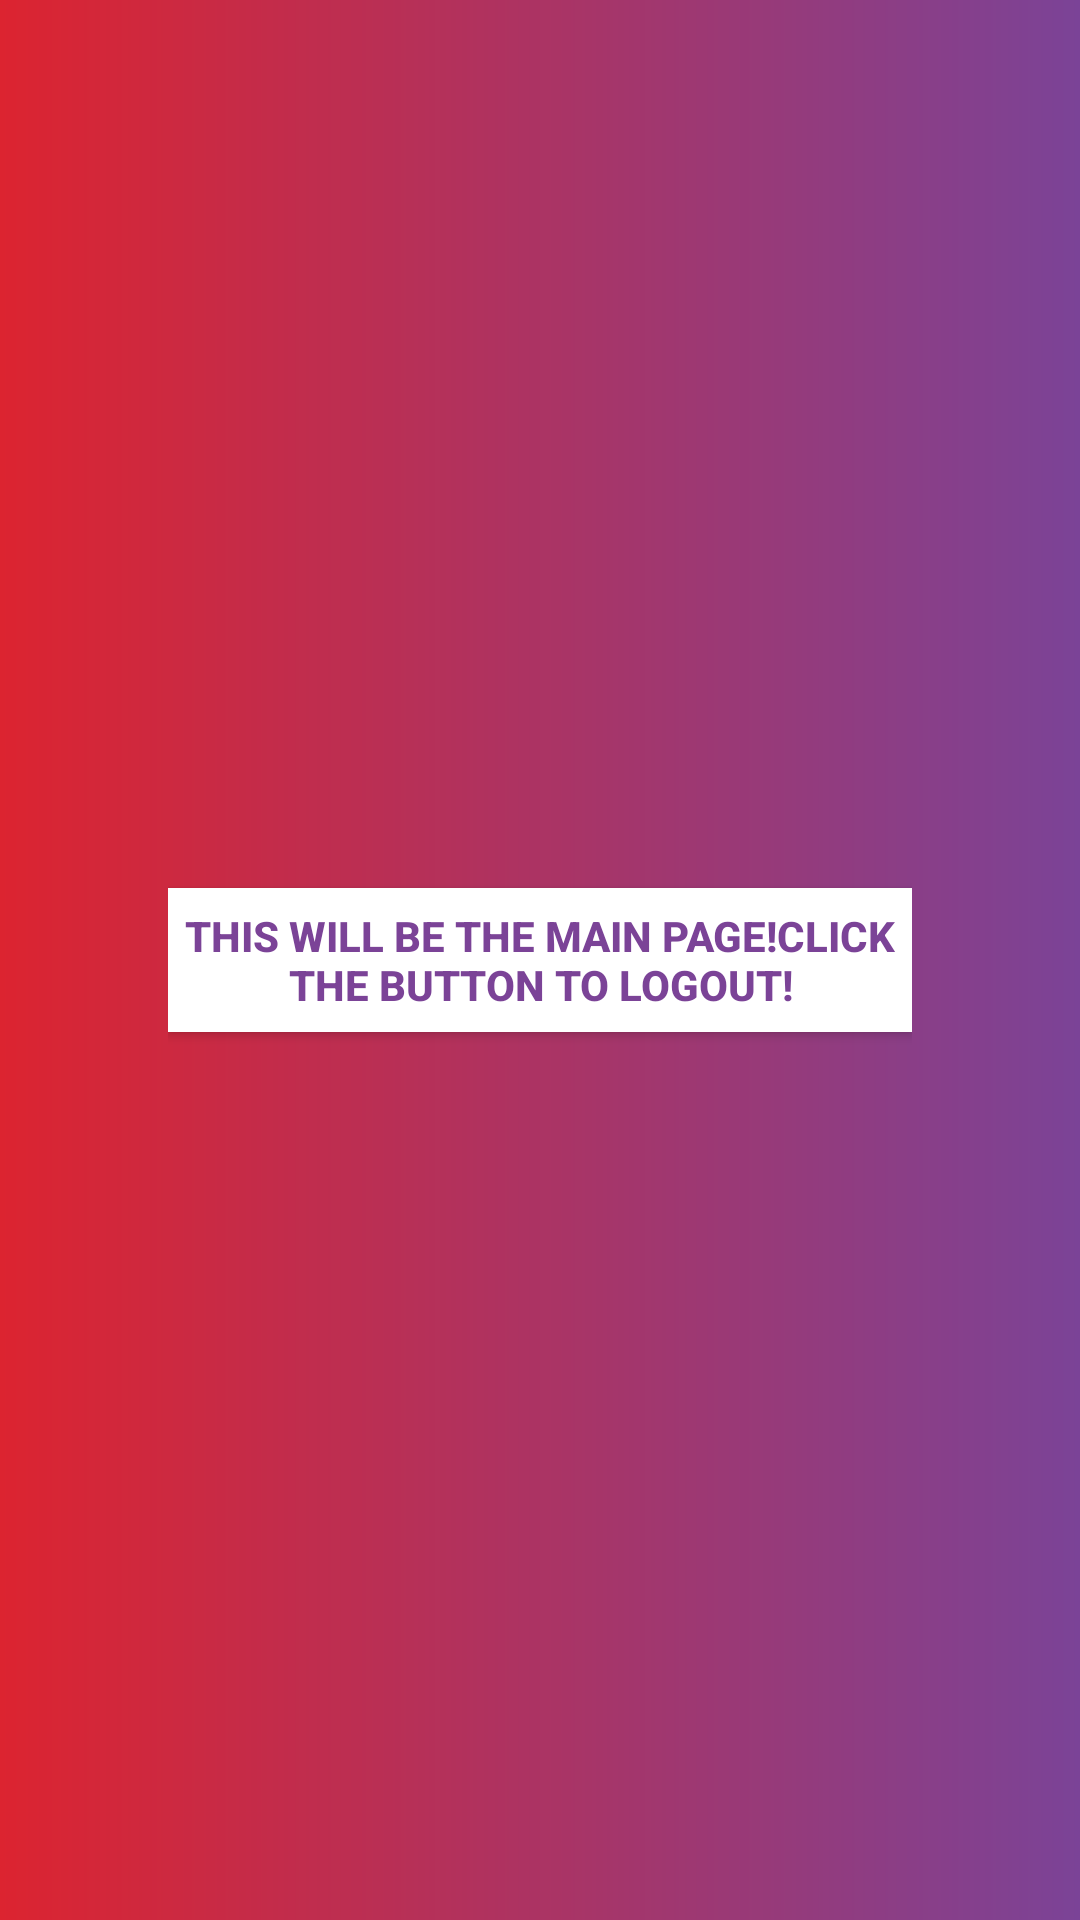

Layout XML and referenced resources for this Android screen:
<!-- AndroidManifest.xml: application theme Theme.Equi_SPLIT_try1 -->
<!-- res/layout/activity_mainidea.xml -->
<?xml version="1.0" encoding="utf-8"?>
<LinearLayout xmlns:android="http://schemas.android.com/apk/res/android"

    xmlns:tools="http://schemas.android.com/tools"
    android:layout_width="match_parent"
    android:layout_height="match_parent"
    android:padding="56dp"
    android:background="@drawable/login_bg"
    android:orientation="vertical"
    android:gravity="center"

    >
    <Button
        android:id="@+id/btnLogOut"
        android:layout_width="wrap_content"
        android:layout_height="wrap_content"
        android:background="@drawable/sigin_in_button"
        android:text="This will be the main page!Click the button to logout!"
        android:textColor="#7b4397"
        android:textStyle="bold"
        />
</LinearLayout>
<!-- resources referenced by this layout -->
<resources>
  <!-- drawable login_bg (drawable) -->
  <?xml version="1.0" encoding="utf-8"?>
  <shape xmlns:android="http://schemas.android.com/apk/res/android">
      <gradient
          android:endColor="#7b4397"
          android:startColor="#dc2430"
          />
  </shape>
  <!-- drawable sigin_in_button (drawable) -->
  <?xml version="1.0" encoding="utf-8"?>
  <ripple xmlns:android="http://schemas.android.com/apk/res/android"
      android:color="#03DAc5">
      <item>
          <shape android:shape="rectangle">
              <solid android:color="#fff"/>
          </shape>
      </item>
  
  </ripple>
  <style name="Theme.Equi_SPLIT_try1" parent="Theme.AppCompat.NoActionBar">
          
          <item name="colorPrimary">@color/purple_500</item>
          <item name="colorPrimaryVariant">@color/purple_700</item>
          <item name="colorOnPrimary">@color/white</item>
          
          <item name="colorSecondary">@color/teal_200</item>
          <item name="colorSecondaryVariant">@color/teal_700</item>
          <item name="colorOnSecondary">@color/black</item>
          
          <item name="android:statusBarColor" tools:targetApi="l">?attr/colorPrimaryVariant</item>
          
      </style>
  <!-- not gathered from this repository: default colours our renderer supplied (Android Studio template values) -->
  <color name="purple_500">#FF6200EE</color>
  <color name="purple_700">#FF3700B3</color>
  <color name="teal_200">#FF03DAC5</color>
  <color name="teal_700">#FF018786</color>
  <color name="black">#FF000000</color>
  <color name="white">#FFFFFFFF</color>
</resources>
